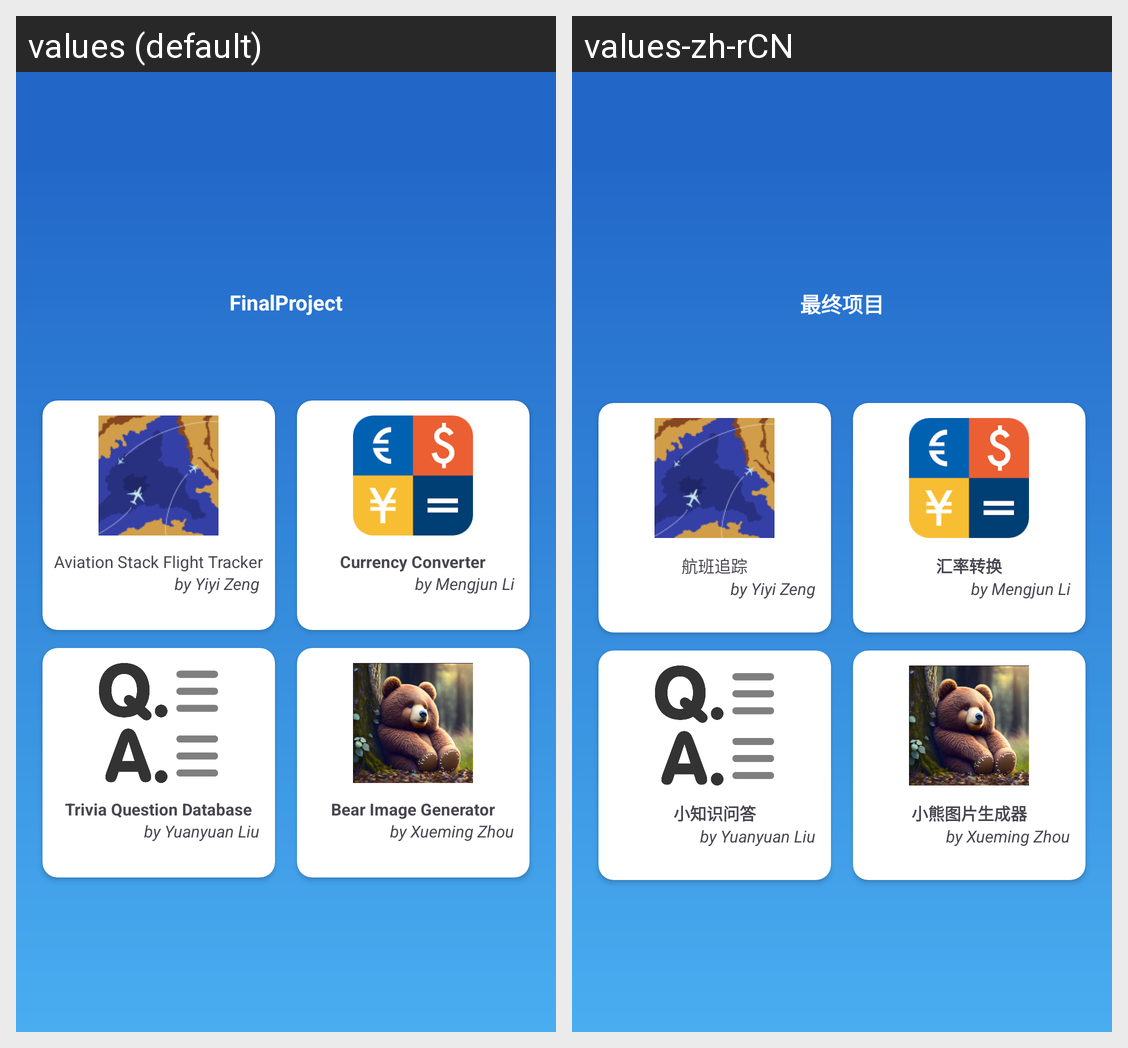

The Android screen above is rendered under two locales of the same app. Produce the string resources it draws, with the default and per-locale values.
Android screen res/layout/activity_main.xml rendered under 2 locales, left to right: values (default), values-zh-rCN. Device: Nexus 5 (rendered at 1080×1920; each locale shown at half size, 540×960, under a caption strip naming it); theme Theme.FinalProject.
Strings drawn on this screen, with the default value and each locale's value (text and hints the layout hard-codes, and strings that could not be matched under every locale, appear in the picture but are not listed):

app_name
  values: FinalProject
  values-zh-rCN: 最终项目

aviation_stack_flight_tracker
  values: Aviation Stack Flight Tracker
  values-zh-rCN: 航班追踪

currency_converter
  values: Currency Converter
  values-zh-rCN: 汇率转换

trivia_question_database
  values: Trivia Question Database
  values-zh-rCN: 小知识问答

bear_image_generator
  values: Bear Image Generator
  values-zh-rCN: 小熊图片生成器
